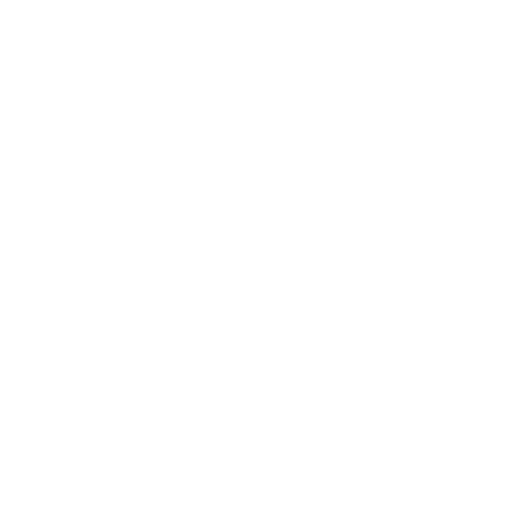
t = 0.00 s
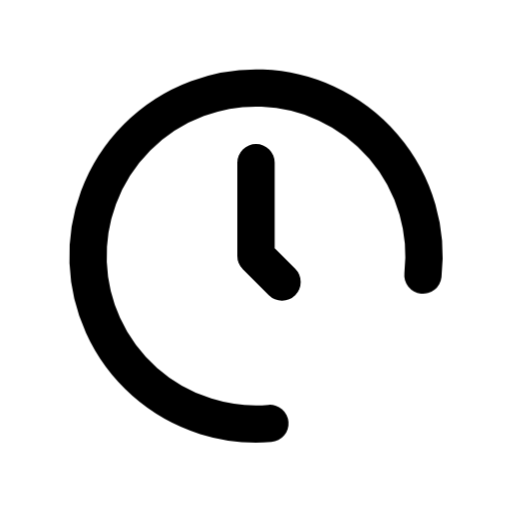
t = 0.47 s
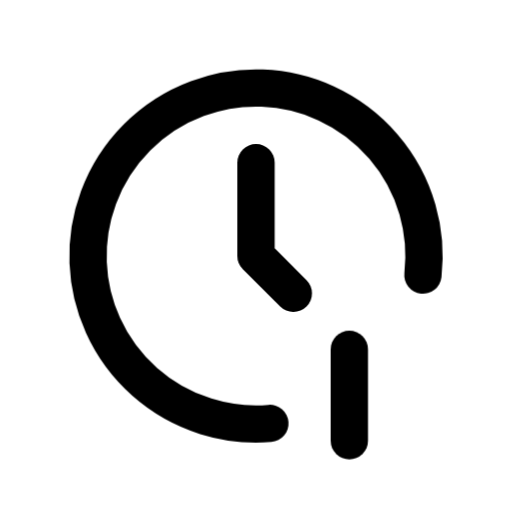
t = 0.86 s
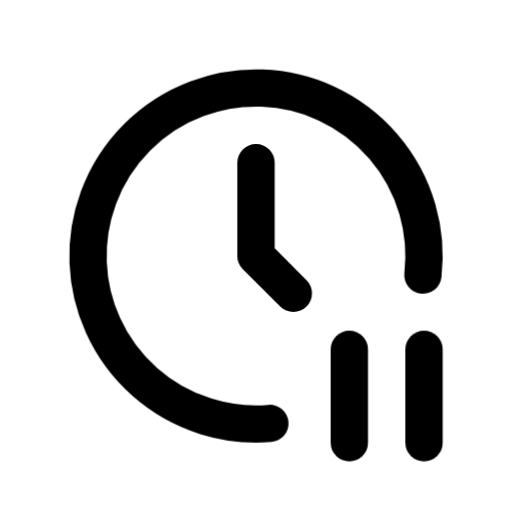
t = 1.25 s
t = 1.79 s: frame unchanged from t = 1.25 s, image omitted
t = 2.33 s: frame unchanged from t = 1.25 s, image omitted

The animated SVG that drew these frames (rendered in a browser with its animation timeline set to each time). Animation: 4 CSS @keyframes rules; one cycle of 2.65 s, repeats indefinitely.

<svg xmlns="http://www.w3.org/2000/svg" width="24" height="24" fill="none" stroke="currentColor" stroke-linecap="round" stroke-linejoin="round" stroke-width="2" viewBox="0 0 24 24">
    <!-- Generated by scripts/icon-expansion/generate.mjs -->
    <!-- Adapted from Tabler Icons 3.34.1.
MIT License

Copyright (c) 2020-2024 Paweł Kuna

Permission is hereby granted, free of charge, to any person obtaining a copy
of this software and associated documentation files (the "Software"), to deal
in the Software without restriction, including without limitation the rights
to use, copy, modify, merge, publish, distribute, sublicense, and/or sell
copies of the Software, and to permit persons to whom the Software is
furnished to do so, subject to the following conditions:

The above copyright notice and this permission notice shall be included in all
copies or substantial portions of the Software.

THE SOFTWARE IS PROVIDED "AS IS", WITHOUT WARRANTY OF ANY KIND, EXPRESS OR
IMPLIED, INCLUDING BUT NOT LIMITED TO THE WARRANTIES OF MERCHANTABILITY,
FITNESS FOR A PARTICULAR PURPOSE AND NONINFRINGEMENT. IN NO EVENT SHALL THE
AUTHORS OR COPYRIGHT HOLDERS BE LIABLE FOR ANY CLAIM, DAMAGES OR OTHER
LIABILITY, WHETHER IN AN ACTION OF CONTRACT, TORT OR OTHERWISE, ARISING FROM,
OUT OF OR IN CONNECTION WITH THE SOFTWARE OR THE USE OR OTHER DEALINGS IN THE
SOFTWARE. -->
    <!-- Motion: trace each stroke from its own origin, accumulate the drawing, then hold before restarting. -->
    <style>
        @media (prefers-reduced-motion: no-preference) {
            @keyframes ira-stroke-clock-pause-0 { 0% { stroke-dashoffset: 1; opacity: 0; } 0.4% { opacity: 1; } 11.75%, 88% { stroke-dashoffset: 0; opacity: 1; } 100% { stroke-dashoffset: 0; opacity: 0; } }
            [data-ira-stroke-reveal="clock-pause"] [data-ira-line="0"] { stroke-dasharray: 1 1; animation: ira-stroke-clock-pause-0 2.65s cubic-bezier(.25,.65,.35,1) infinite; }
            @keyframes ira-stroke-clock-pause-1 { 0%, 11.75% { stroke-dashoffset: 1; opacity: 0; } 12.15% { opacity: 1; } 23.5%, 88% { stroke-dashoffset: 0; opacity: 1; } 100% { stroke-dashoffset: 0; opacity: 0; } }
            [data-ira-stroke-reveal="clock-pause"] [data-ira-line="1"] { stroke-dasharray: 1 1; animation: ira-stroke-clock-pause-1 2.65s cubic-bezier(.25,.65,.35,1) infinite; }
            @keyframes ira-stroke-clock-pause-2 { 0%, 23.5% { stroke-dashoffset: 1; opacity: 0; } 23.9% { opacity: 1; } 35.25%, 88% { stroke-dashoffset: 0; opacity: 1; } 100% { stroke-dashoffset: 0; opacity: 0; } }
            [data-ira-stroke-reveal="clock-pause"] [data-ira-line="2"] { stroke-dasharray: 1 1; animation: ira-stroke-clock-pause-2 2.65s cubic-bezier(.25,.65,.35,1) infinite; }
            @keyframes ira-stroke-clock-pause-3 { 0%, 35.25% { stroke-dashoffset: 1; opacity: 0; } 35.65% { opacity: 1; } 47%, 88% { stroke-dashoffset: 0; opacity: 1; } 100% { stroke-dashoffset: 0; opacity: 0; } }
            [data-ira-stroke-reveal="clock-pause"] [data-ira-line="3"] { stroke-dasharray: 1 1; animation: ira-stroke-clock-pause-3 2.65s cubic-bezier(.25,.65,.35,1) infinite; }
        }
    </style>
    <g data-ira-stroke-reveal="clock-pause"><g transform="translate(1.5 1.5) scale(.875)"><path data-ira-line="0" pathLength="1" d="M20.942 13.018A9 9 0 1 0 13.033000000000001 20.94"/><path data-ira-line="1" pathLength="1" d="M12 7L12 12L14 14"/><path data-ira-line="2" pathLength="1" d="M17 17L17 22"/></g><g transform="translate(1.5 1.5) scale(.875)"><path data-ira-line="3" pathLength="1" d="M21 17L21 22"/></g></g>
</svg>
